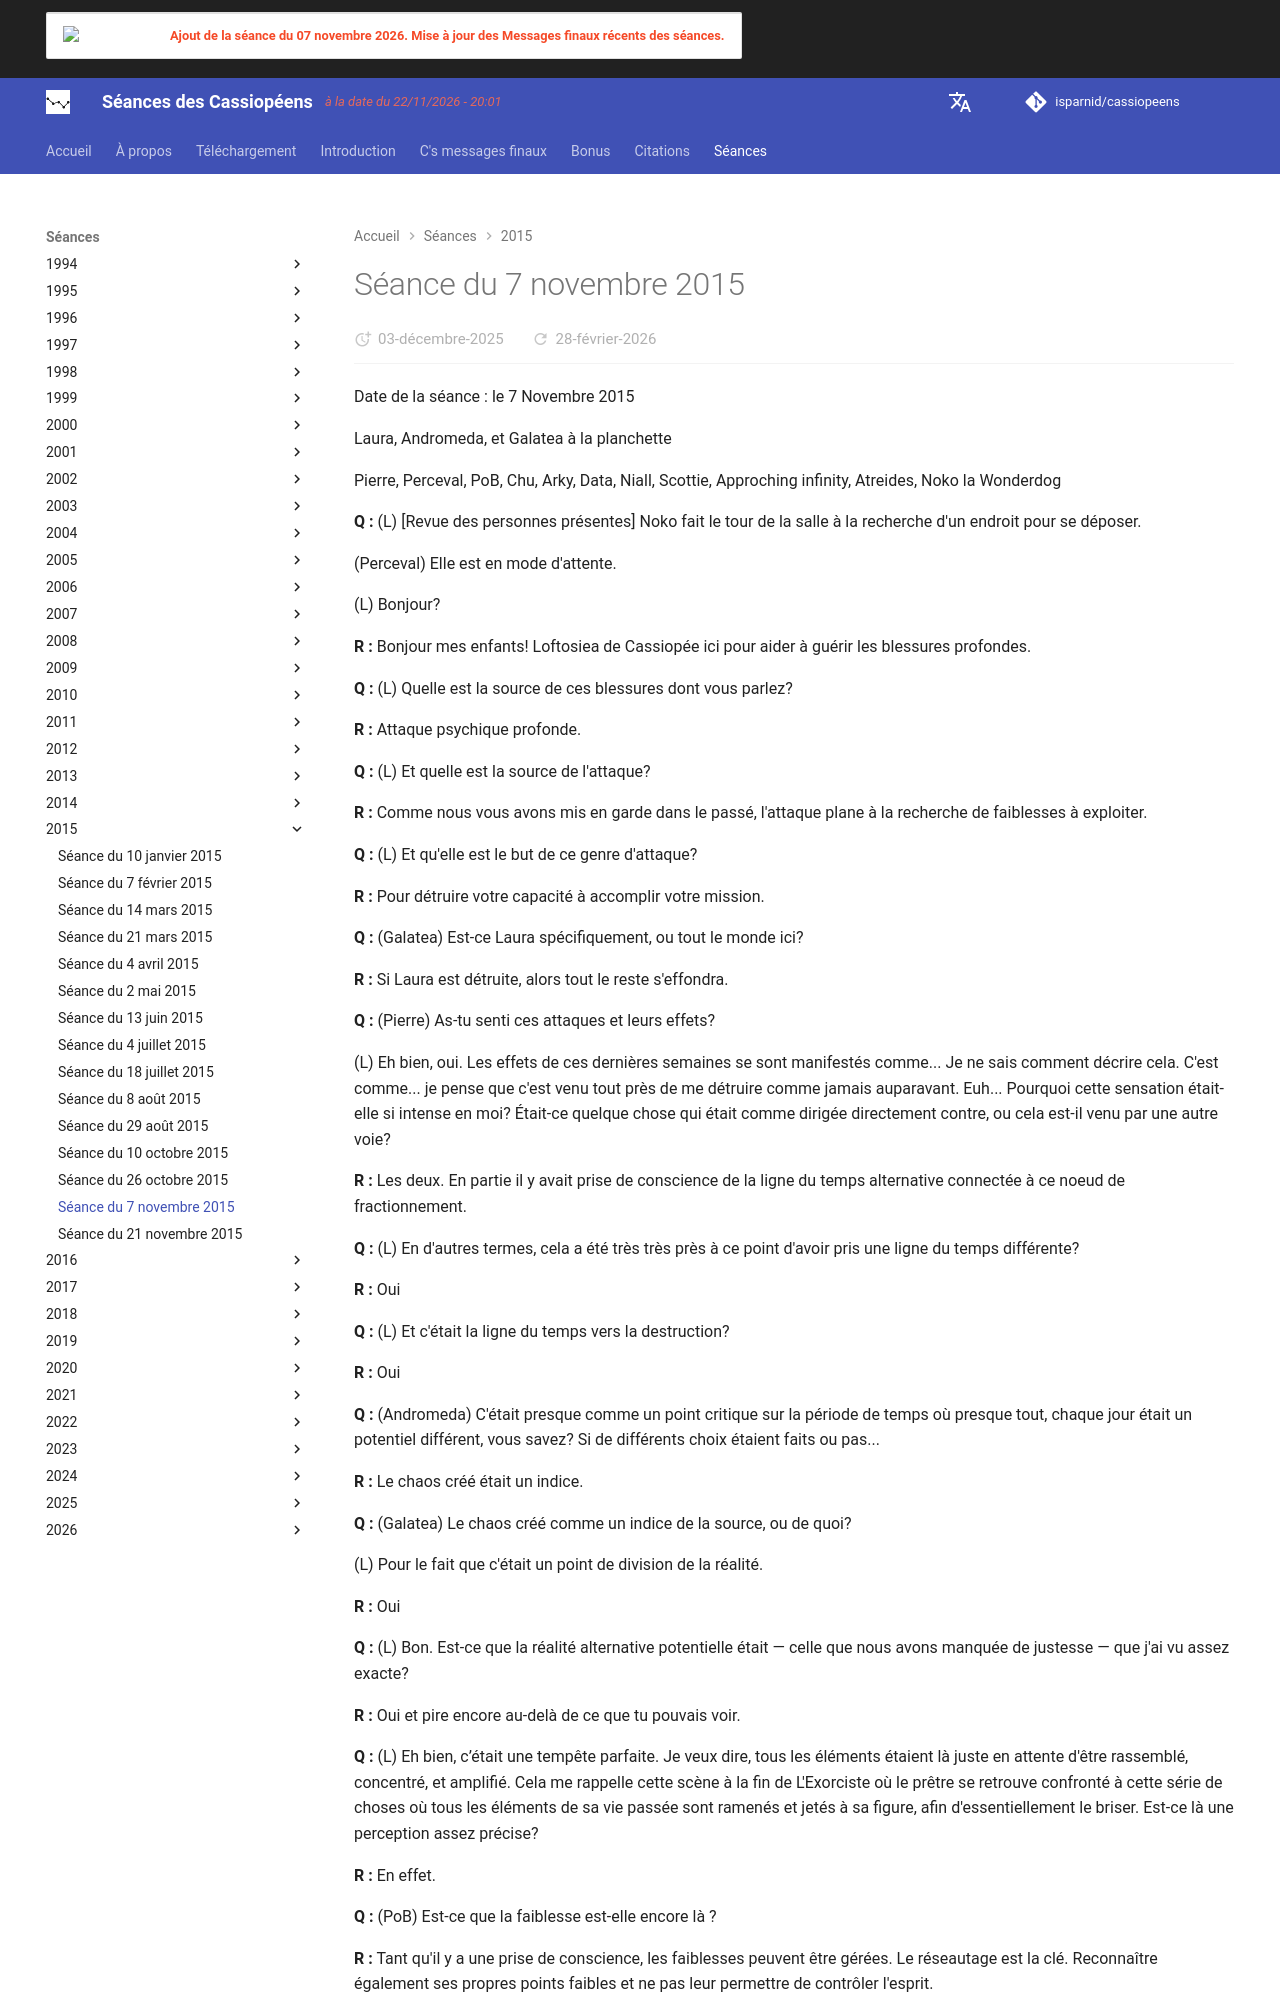

repository: isparnid/cassiopeens · page: séances/2015/2015-11-07/index.html · generator: mkdocs

---
title: "Séance du 7 novembre 2015"
date:
  created: 2026-01-24
  updated: 2026-01-24
---

# Séance du 7 novembre 2015

Date de la séance : le 7 Novembre 2015

Laura, Andromeda, et Galatea à la planchette

Pierre, Perceval, PoB, Chu, Arky, Data, Niall, Scottie, Approching infinity, Atreides, Noko la Wonderdog

**Q :** (L) [Revue des personnes présentes] Noko fait le tour de la salle à la recherche d'un endroit pour se déposer.

(Perceval) Elle est en mode d'attente.

(L) Bonjour?

**R :** Bonjour mes enfants! Loftosiea de Cassiopée ici pour aider à guérir les blessures profondes.

**Q :** (L) Quelle est la source de ces blessures dont vous parlez?

**R :** Attaque psychique profonde.

**Q :** (L) Et quelle est la source de l'attaque?

**R :** Comme nous vous avons mis en garde dans le passé, l'attaque plane à la recherche de faiblesses à exploiter.

**Q :** (L) Et qu'elle est le but de ce genre d'attaque?

**R :** Pour détruire votre capacité à accomplir votre mission.

**Q :** (Galatea) Est-ce Laura spécifiquement, ou tout le monde ici?

**R :** Si Laura est détruite, alors tout le reste s'effondra.

**Q :** (Pierre) As-tu senti ces attaques et leurs effets?

(L) Eh bien, oui. Les effets de ces dernières semaines se sont manifestés comme... Je ne sais 
comment décrire cela. C'est comme... je pense que c'est venu tout près de me détruire comme jamais auparavant. Euh... Pourquoi cette sensation était-elle si intense en moi? Était-ce quelque chose qui était comme dirigée directement contre, ou cela est-il venu par une autre voie?

**R :** Les deux. En partie il y avait prise de conscience de la ligne du temps alternative connectée à ce noeud de fractionnement.

**Q :** (L) En d'autres termes, cela a été très très près à ce point d'avoir pris une ligne du temps différente?

**R :** Oui

**Q :** (L) Et c'était la ligne du temps vers la destruction?

**R :** Oui

**Q :** (Andromeda) C'était presque comme un point critique sur la période de temps où presque tout, chaque jour était un potentiel différent, vous savez? Si de différents choix étaient faits ou pas...

**R :** Le chaos créé était un indice.

**Q :** (Galatea) Le chaos créé comme un indice de la source, ou de quoi?

(L) Pour le fait que c'était un point de division de la réalité.

**R :** Oui

**Q :** (L) Bon. Est-ce que la réalité alternative potentielle était — celle que nous avons manquée de justesse — que j'ai vu assez exacte?

**R :** Oui et pire encore au-delà de ce que tu pouvais voir.

**Q :** (L) Eh bien, c’était une tempête parfaite. Je veux dire, tous les éléments étaient là juste en attente d'être rassemblé, concentré, et amplifié. Cela me rappelle cette scène à la fin de L'Exorciste où le prêtre se retrouve confronté à cette série de choses où tous les éléments de sa vie passée sont ramenés et jetés à sa figure, afin d'essentiellement le briser. Est-ce là une perception assez précise?

**R :** En effet.

**Q :** (PoB) Est-ce que la faiblesse est-elle encore là ?

**R :** Tant qu'il y a une prise de conscience, les faiblesses peuvent être gérées. Le réseautage est la clé. Reconnaître également ses propres points faibles et ne pas leur permettre de contrôler l'esprit.

**Q :** (L) Eh bien, pendant des jours maintenant, j’ai eu l’impression qu’un très gros morceau de moi était juste arraché. Psychiquement. Je veux dire, c'est comme si je saignais psychiquement. Et j’ai l’impression que j'ai fait de terribles erreurs, et que tout ce qui est arrivé est essentiellement de ma faute – du passé jusqu’au présent.
